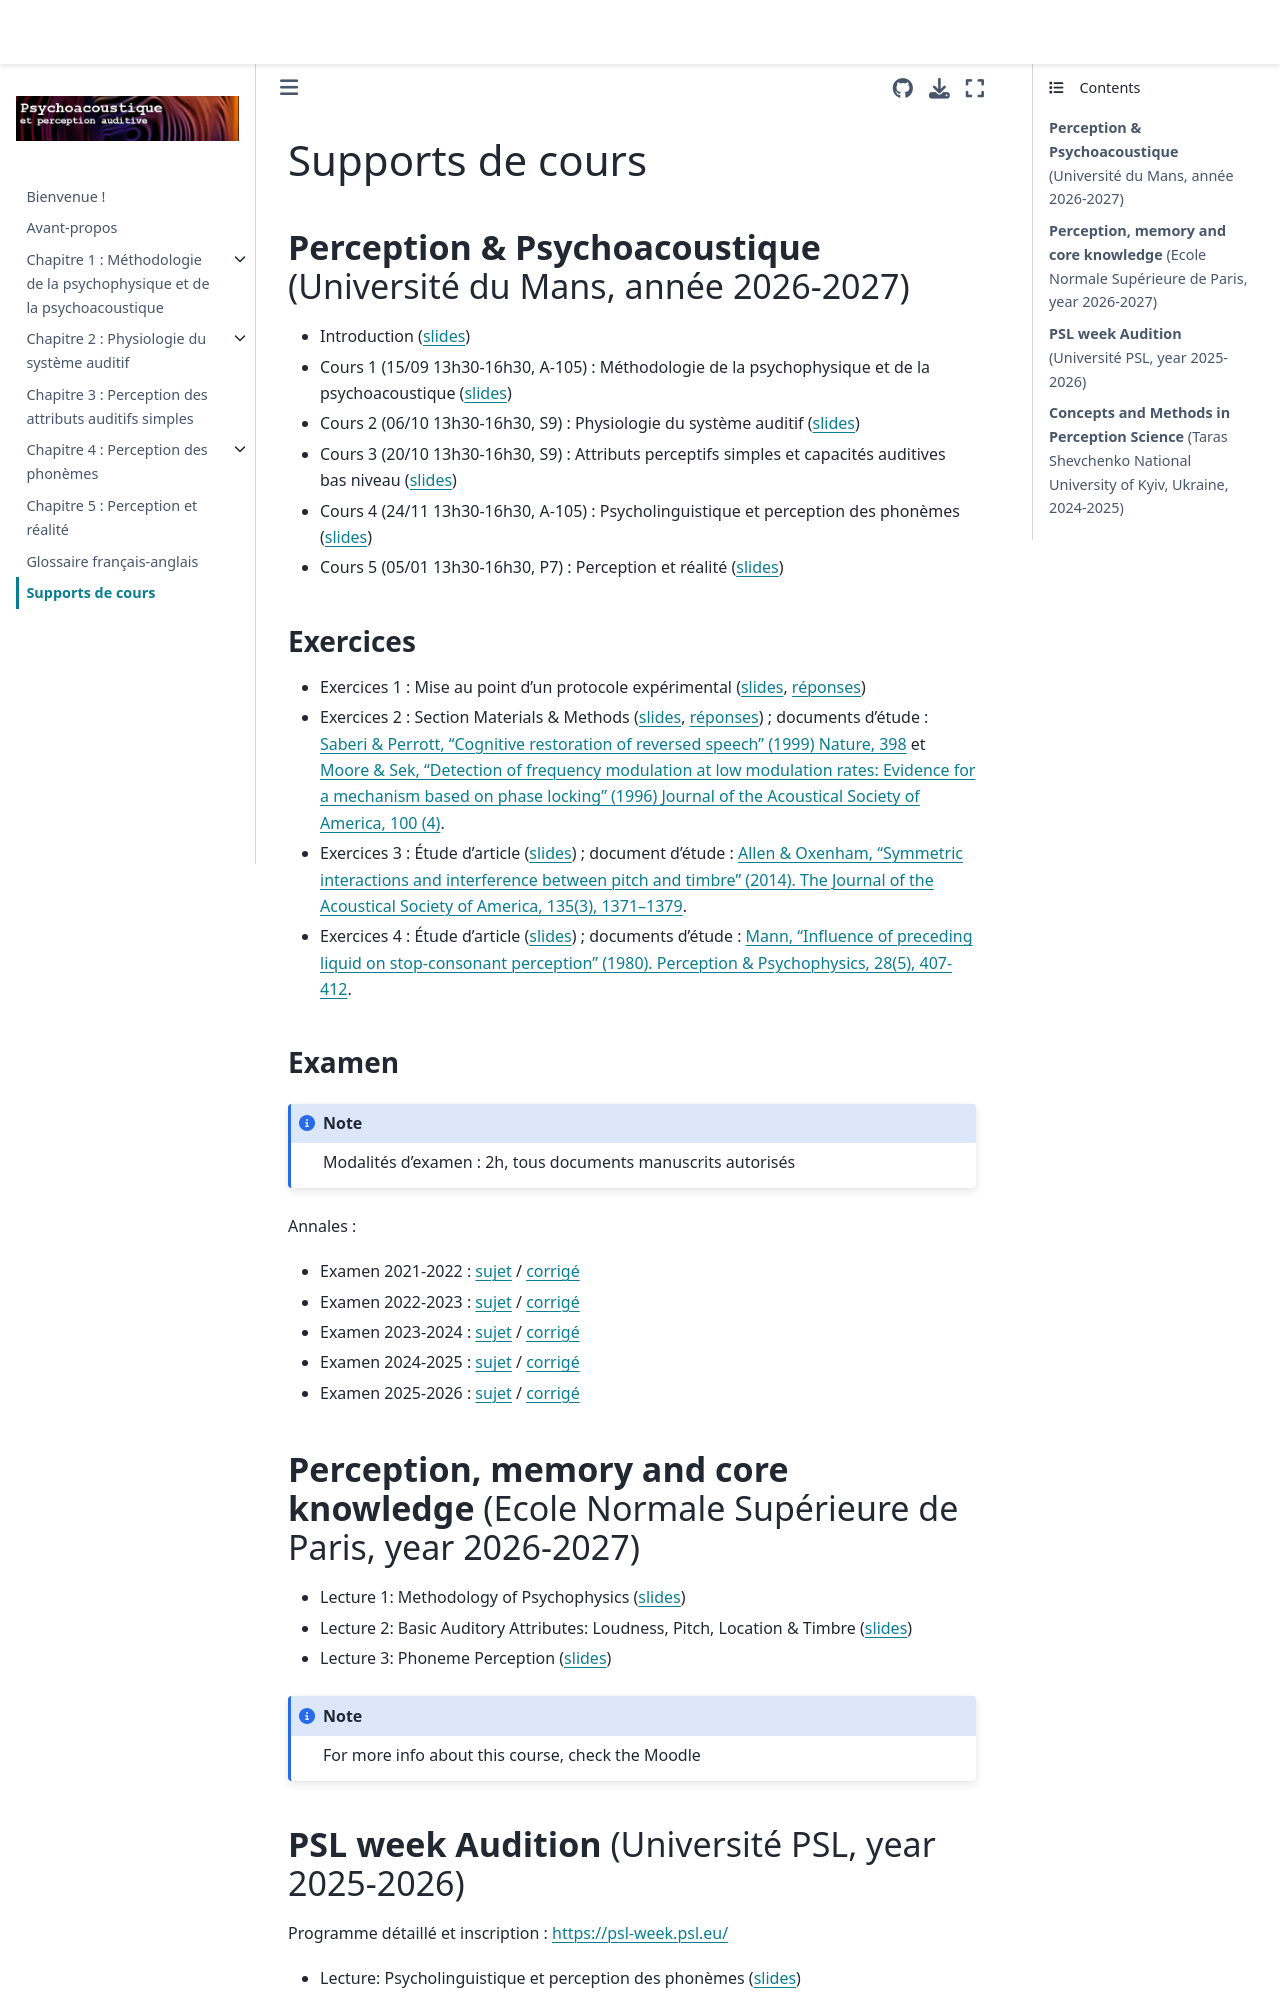

repository: LeoVarnet/psychoac-manuel-fr · page: general_information/course_material.html · generator: jekyll

(sec-support-de-cours)=
# Supports de cours

## **Perception & Psychoacoustique** (Université du Mans, année 2026-2027)

- Introduction ([slides](https://sdrive.cnrs.fr/s/F6DC2z6E2ERkPsA))
- Cours 1 (15/09 13h30-16h30, A-105) : Méthodologie de la psychophysique et de la psychoacoustique ([slides](https://sdrive.cnrs.fr/s/6BQBKxQxstB3SZg))
- Cours 2 (06/10 13h30-16h30, S9) : Physiologie du système auditif ([slides](https://sdrive.cnrs.fr/s/9rAAnyQR8mAWS6n))
- Cours 3 (20/10 13h30-16h30, S9) : Attributs perceptifs simples et capacités auditives bas niveau ([slides](https://sdrive.cnrs.fr/s/gFTLA3YfqKy3JxH))
- Cours 4 (24/11 13h30-16h30, A-105) : Psycholinguistique et perception des phonèmes ([slides](https://sdrive.cnrs.fr/s/t9C3Hk8sMYgJswK))
- Cours 5 (05/01 13h30-16h30, P7) : Perception et réalité ([slides](https://sdrive.cnrs.fr/s/sTnbPYfNjCdBYrF))

### Exercices

- Exercices 1 : Mise au point d’un protocole expérimental ([slides](https://sdrive.cnrs.fr/s/kQxzCrJPk8rWZBo), [réponses](https://sdrive.cnrs.fr/s/o6eKSLpq6cB29nT))
- Exercices 2 : Section Materials & Methods ([slides](https://sdrive.cnrs.fr/s/m8TG8atY4mTJfnw), [réponses](https://sdrive.cnrs.fr/s/JndjPpSnWHTRNb2)) ; documents d’étude : [Saberi & Perrott, "Cognitive restoration of reversed speech" (1999) Nature, 398](https://sdrive.cnrs.fr/s/2Z7MXYSZKrN6FXm) et [Moore & Sek, "Detection of frequency modulation at low modulation rates: Evidence for a mechanism based on phase locking" (1996) Journal of the Acoustical Society of America, 100 (4)](https://sdrive.cnrs.fr/s/ZoQYzAYZRRL2FjF).
- Exercices 3 : Étude d’article ([slides](https://sdrive.cnrs.fr/s/wwCnEBmbLBZck3K)) ; document d’étude : [Allen & Oxenham, "Symmetric interactions and interference between pitch and timbre" (2014). The Journal of the Acoustical Society of America, 135(3), 1371–1379](https://sdrive.cnrs.fr/s/3fy8WzGQiSnYBib).
- Exercices 4 : Étude d’article ([slides](https://sdrive.cnrs.fr/s/Pmy7Kw2yNzoWqFo)) ; documents d’étude : [Mann, "Influence of preceding liquid on stop-consonant perception" (1980). Perception & Psychophysics, 28(5), 407-412](https://sdrive.cnrs.fr/s/tRyS2nMTw76k5dT).

### Examen

```{note}
Modalités d’examen : 2h, tous documents manuscrits autorisés
```

Annales :
- Examen 2021-2022 : [sujet](https://sdrive.cnrs.fr/s/nYeRyymyqgYcYQt) / [corrigé](https://sdrive.cnrs.fr/s/bD7XNYm3ffbS9DY)
- Examen 2022-2023 : [sujet](https://sdrive.cnrs.fr/s/8AEdTG97PksEAyE) / [corrigé](https://sdrive.cnrs.fr/s/GGDsrbjQiCJzbrM)
- Examen 2023-2024 : [sujet](https://sdrive.cnrs.fr/s/BpBqt6qXa34Z9Aw) / [corrigé](https://sdrive.cnrs.fr/s/AMTgMYPa7DSG5wj)
- Examen 2024-2025 : [sujet](https://sdrive.cnrs.fr/s/XTCrtYfyYQXmTWE) / [corrigé](https://sdrive.cnrs.fr/s/L4MdyzpfkzqTDyj)
- Examen 2025-2026 : [sujet](https://sdrive.cnrs.fr/s/LDjdn8ZzfPqW3dq) / [corrigé](https://sdrive.cnrs.fr/s/2CBfLgLyc6tZKc3)
